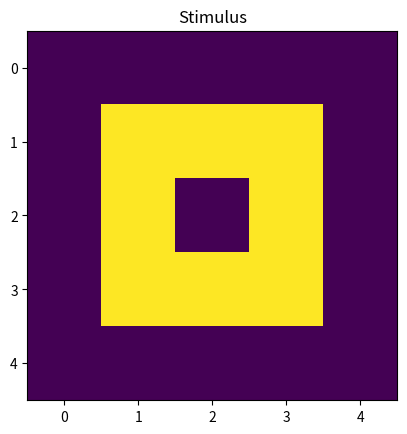
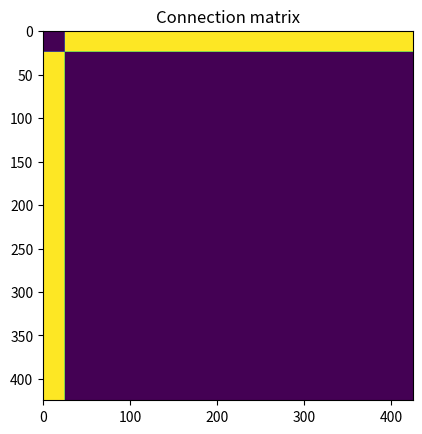
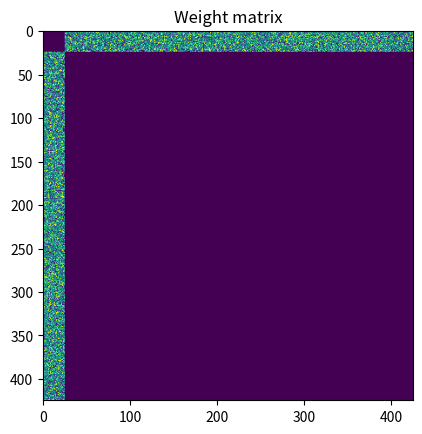
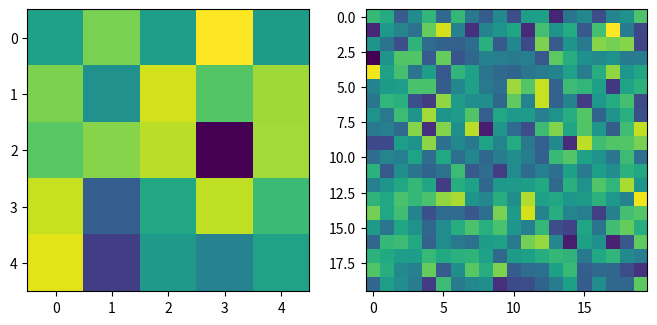

The matplotlib source for these figures, in order:
import numpy as np
import matplotlib.pyplot as plt


t_ref = 2 * 10 ** (-3) # ms
Cm = 281 * 10 ** (-12) # pF
gL = 30 * 10 ** (-9) # nS=
EL = -70.6 * 10 ** (-3) # mV
VT = -50.4 * 10 ** (-3) # mV
DeltaT = 2 * 10 ** (-3) # mV

# Pick an electrophysiological behaviour
## Regular spiking (as in the paper)
tauw = 144 * 10 ** (-3) # ms
a = 4 * 10 ** (-9) # nS
b = 0.0805 * 10 ** (-9) # nA

# spike trace
x_reset = 1.
I_reset = -1 * 10 ** (-12)  # pamp
tau_rise = 5 * 10 ** (-3) # ms
tau_s = 50 * 10 ** (-3) # ms

# neuron eqs
def dvdt(v, c, isyn):
    return (dt / Cm) * (gL * (EL - v) + gL * DeltaT * np.exp((v - VT) / DeltaT) + isyn - c)
def dcdt(c, v):
    return (dt / tauw) * (a * (v - EL) - c)

# syn eqs
def dxdt(x):
    return dt * (-x / tau_rise)
def dxtrdt(xtr, x):
    return dt * (-x / tau_rise - xtr / tau_s)

sim_dur = 1000 * 10 ** (-3) # ms
dt = 1 * 10 ** (-3) # ms
t_step = int(sim_dur / dt)

n_neuron = 425
nlayers = 2
neurons_per_layer = [25, 400]

# external current matrix
# inject external current to layer 1
stim_dim = np.sqrt(neurons_per_layer[0]).astype(int)
Iext = np.zeros((stim_dim, stim_dim))
Iext[1:4, 1:4] = 1200 * 10 ** -12
Iext[2,2] = 0

fig = plt.figure()
plt.imshow(Iext)
plt.title('Stimulus')
plt.show()

Iext_mat = np.zeros(n_neuron)
Iext_mat[:neurons_per_layer[0]] = Iext.flatten()

# connection matrix : all-to-all
conn_mat = np.ones((n_neuron, n_neuron))
conn_mat[:neurons_per_layer[0], :neurons_per_layer[0]] = 0
conn_mat[neurons_per_layer[0]:, neurons_per_layer[0]:] = 0

fig2 = plt.figure()
plt.imshow(conn_mat)
plt.title('Connection matrix')
plt.show()

# weight matrix
weights = np.random.randint(0, 20, (neurons_per_layer[1], neurons_per_layer[0]))
w_mat = np.zeros(np.shape(conn_mat))
w_mat[neurons_per_layer[0]:, :neurons_per_layer[0]] = weights
w_mat[:neurons_per_layer[0], neurons_per_layer[0]:] = weights.T

fig3 = plt.figure()
plt.imshow(w_mat)
plt.title('Weight matrix')
plt.show()

t = np.arange(t_step + 1)

c_t = np.zeros((n_neuron, t_step + 1))
v_t = np.zeros((n_neuron, t_step + 1))

x_t = np.zeros((n_neuron, t_step + 1))
xtrace_t = np.zeros((n_neuron, t_step + 1))

Isyn_t = np.zeros((n_neuron, t_step +1))
spike_monitor = np.zeros((n_neuron, t_step + 1))

v_t[:, 0] = EL

ref = np.zeros(n_neuron)

for t_i in range(t_step):

    # Isyn_t[:, t_i +1] = np.matmul(xtrace_t[:, t_i], conn_mat) * w_mat + Iext_mat
    Isyn_t[:, t_i + 1] = np.matmul(xtrace_t[:, t_i], w_mat) + Iext_mat
    v_t[:, t_i + 1] = v_t[:, t_i] + dvdt(v_t[:, t_i], c_t[:, t_i], Isyn_t[:, t_i + 1]) * [ri == 0 for ri in ref]
    c_t[:, t_i + 1] = c_t[:, t_i] + dcdt(c_t[:, t_i], v_t[:, t_i]) * [ri == 0 for ri in ref]

    ref = np.asarray([np.max([ref[i]-1, 0]) for i in range(len(ref))])

    x_t[:, t_i + 1] = x_t[:, t_i] + dxdt(x_t[:, t_i])
    xtrace_t[:, t_i + 1] = xtrace_t[:, t_i] + dxtrdt(xtrace_t[:, t_i], x_t[:, t_i])

    # reset upon reaching the threshold membrane potential
    spiking_bool = v_t[:, t_i + 1] >= VT
    v_t[spiking_bool, t_i + 1] = EL
    c_t[spiking_bool, t_i + 1] += b
    x_t[spiking_bool, t_i + 1] = -x_reset

    spike_monitor[:, t_i] = spiking_bool.astype(int)
    ref += (t_ref / dt) * spiking_bool

fig4, axs = plt.subplots(ncols=2, nrows=1,
                        figsize=(2*4, 4))

axs[0].imshow(np.mean(Isyn_t[:neurons_per_layer[0], -200:], axis=1).reshape(stim_dim, stim_dim) / (10 ** -12))
axs[1].imshow(np.mean(Isyn_t[neurons_per_layer[0]:, -200:], axis=1).reshape(20, 20) / (10 ** -12))

plt.show()